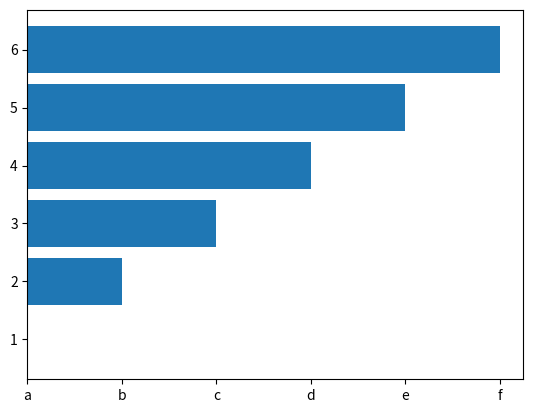

Python code for this plot:
import matplotlib.pyplot as plt
#list of values for x and y axis
x=['a','b','c','d','e','f']
y=[1,2,3,4,5,6]
plt.barh(y,x)
plt.show()
